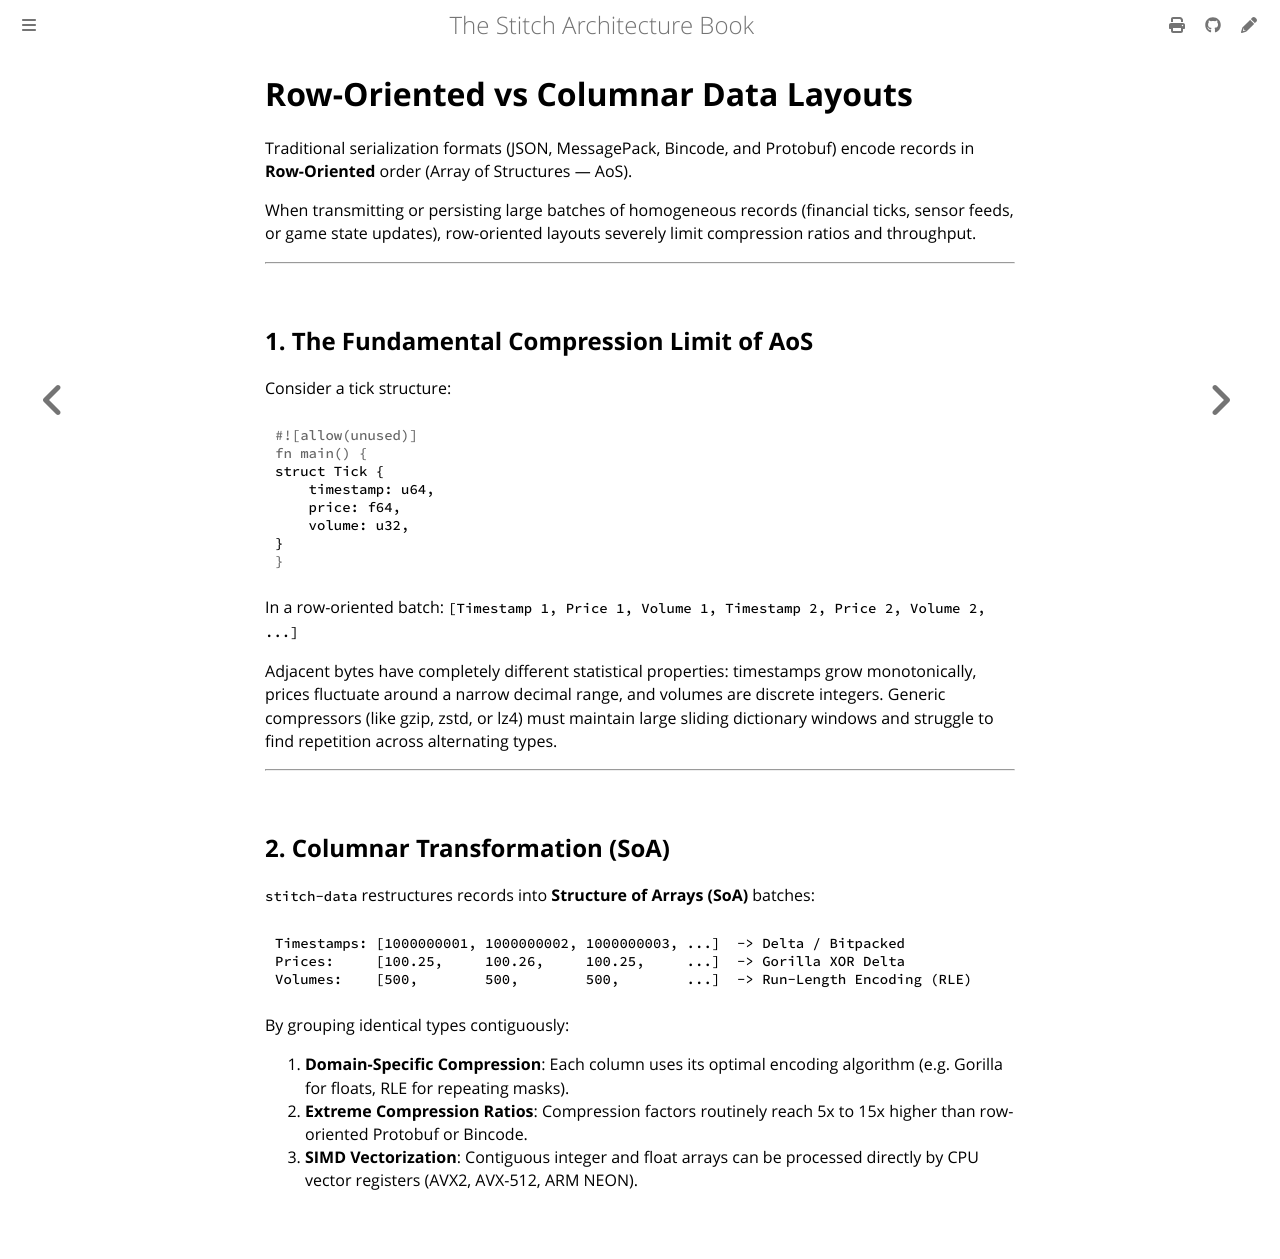

repository: stitch-rs/stitch · page: data/columnar_overview.html · generator: mdbook

# Row-Oriented vs Columnar Data Layouts

Traditional serialization formats (JSON, MessagePack, Bincode, and Protobuf) encode records in **Row-Oriented** order (Array of Structures — AoS).

When transmitting or persisting large batches of homogeneous records (financial ticks, sensor feeds, or game state updates), row-oriented layouts severely limit compression ratios and throughput.

---

## 1. The Fundamental Compression Limit of AoS

Consider a tick structure:

```rust
struct Tick {
    timestamp: u64,
    price: f64,
    volume: u32,
}
```

In a row-oriented batch:
`[Timestamp 1, Price 1, Volume 1, Timestamp 2, Price 2, Volume 2, ...]`

Adjacent bytes have completely different statistical properties: timestamps grow monotonically, prices fluctuate around a narrow decimal range, and volumes are discrete integers. Generic compressors (like gzip, zstd, or lz4) must maintain large sliding dictionary windows and struggle to find repetition across alternating types.

---

## 2. Columnar Transformation (SoA)

`stitch-data` restructures records into **Structure of Arrays (SoA)** batches:

```text
Timestamps: [1000000001, 1000000002, 1000000003, ...]  -> Delta / Bitpacked
Prices:     [100.25,     100.26,     100.25,     ...]  -> Gorilla XOR Delta
Volumes:    [500,        500,        500,        ...]  -> Run-Length Encoding (RLE)
```

By grouping identical types contiguously:

1. **Domain-Specific Compression**: Each column uses its optimal encoding algorithm (e.g. Gorilla for floats, RLE for repeating masks).
2. **Extreme Compression Ratios**: Compression factors routinely reach 5x to 15x higher than row-oriented Protobuf or Bincode.
3. **SIMD Vectorization**: Contiguous integer and float arrays can be processed directly by CPU vector registers (AVX2, AVX-512, ARM NEON).
